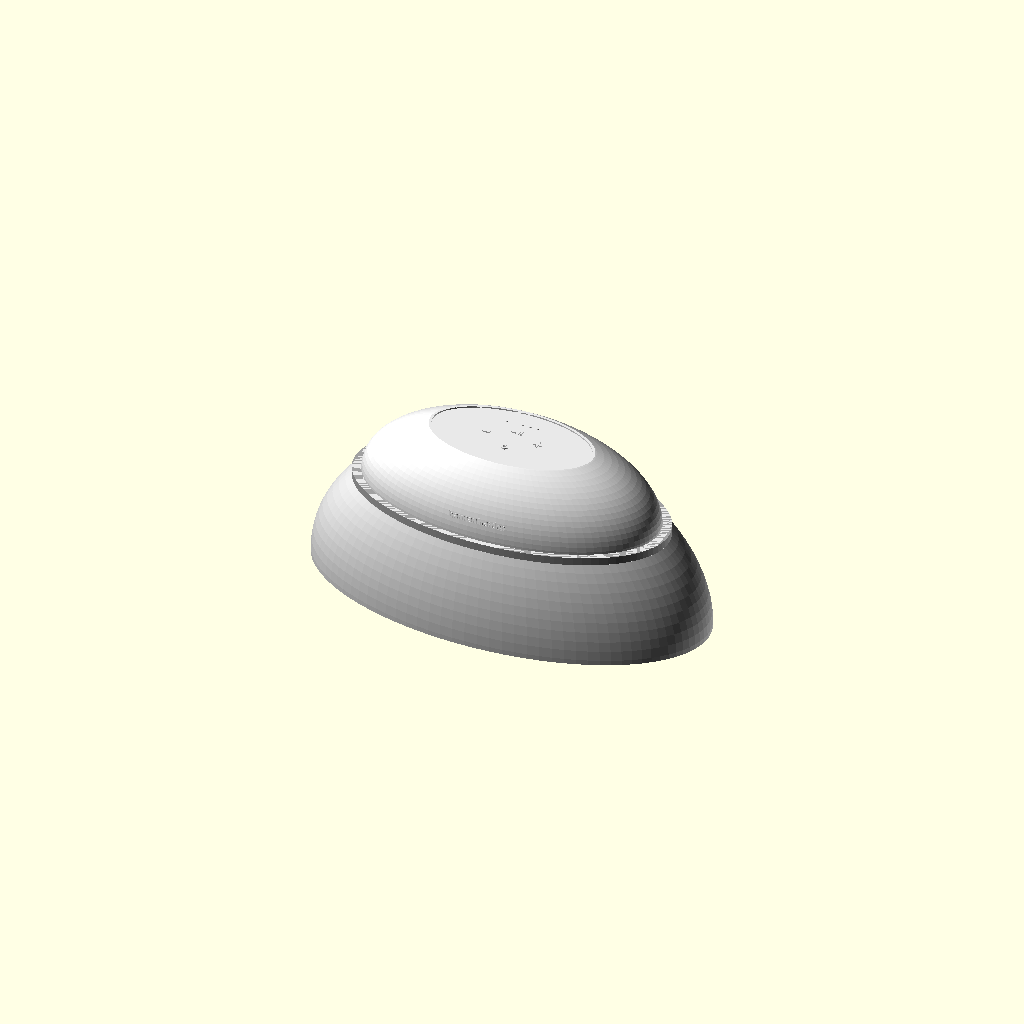
Cell 1: rendered with the file's own defaults.
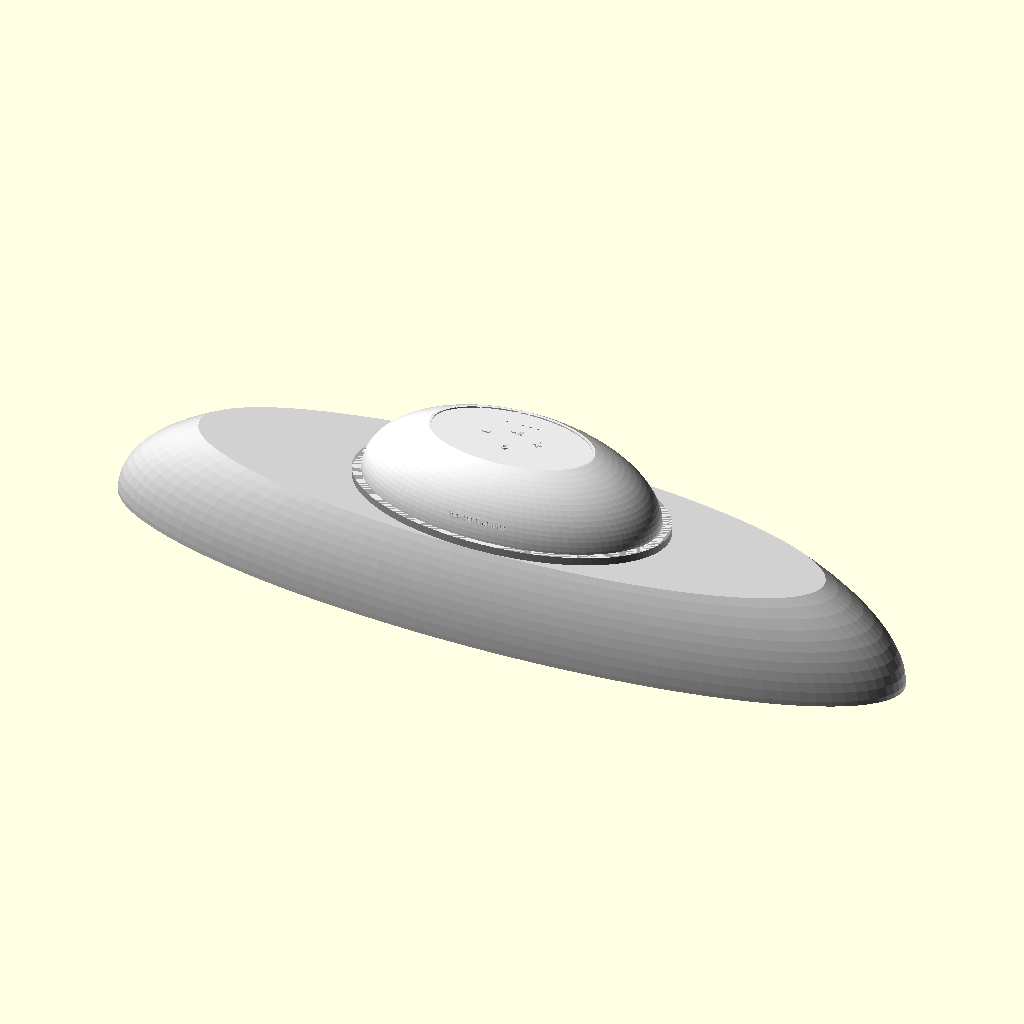
Cell 2 — base_length set to 607.8, the other parameters unchanged.
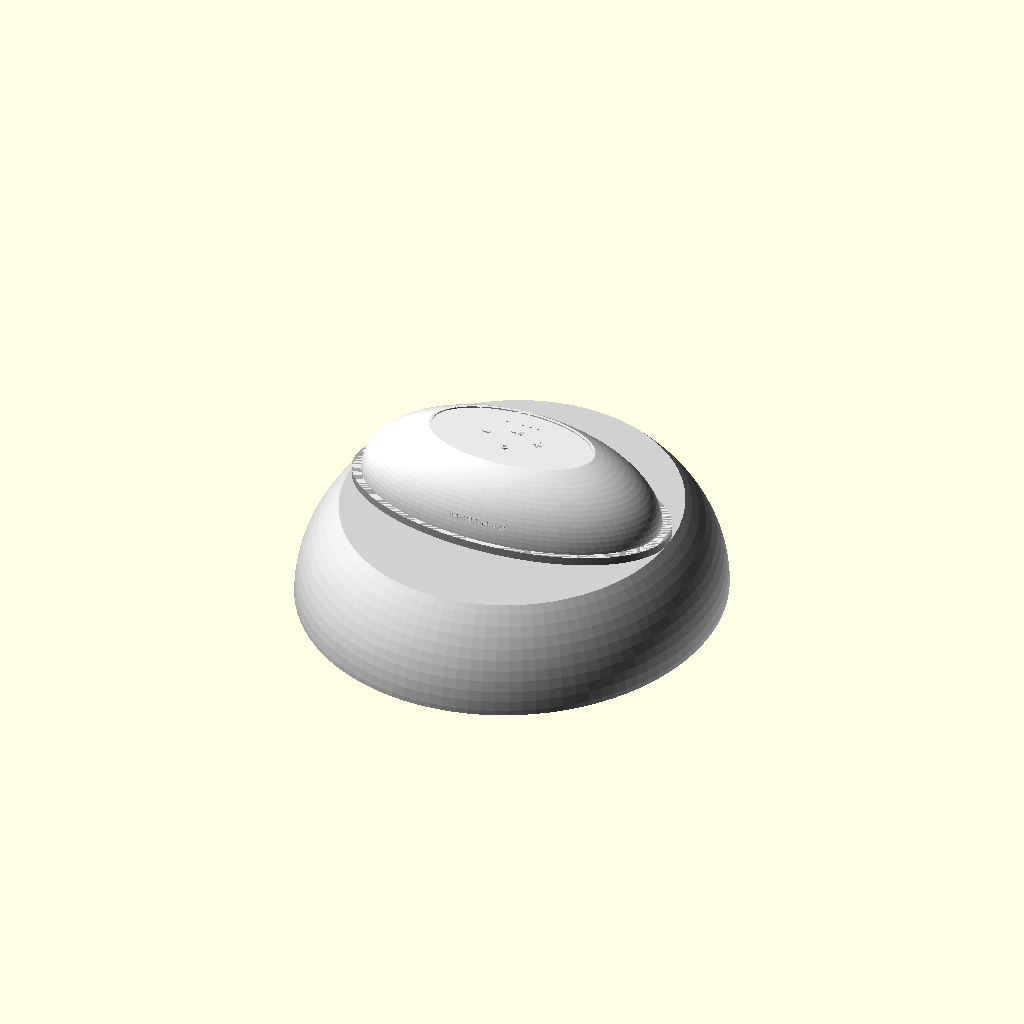
Cell 3: the same model with base_width = 319.
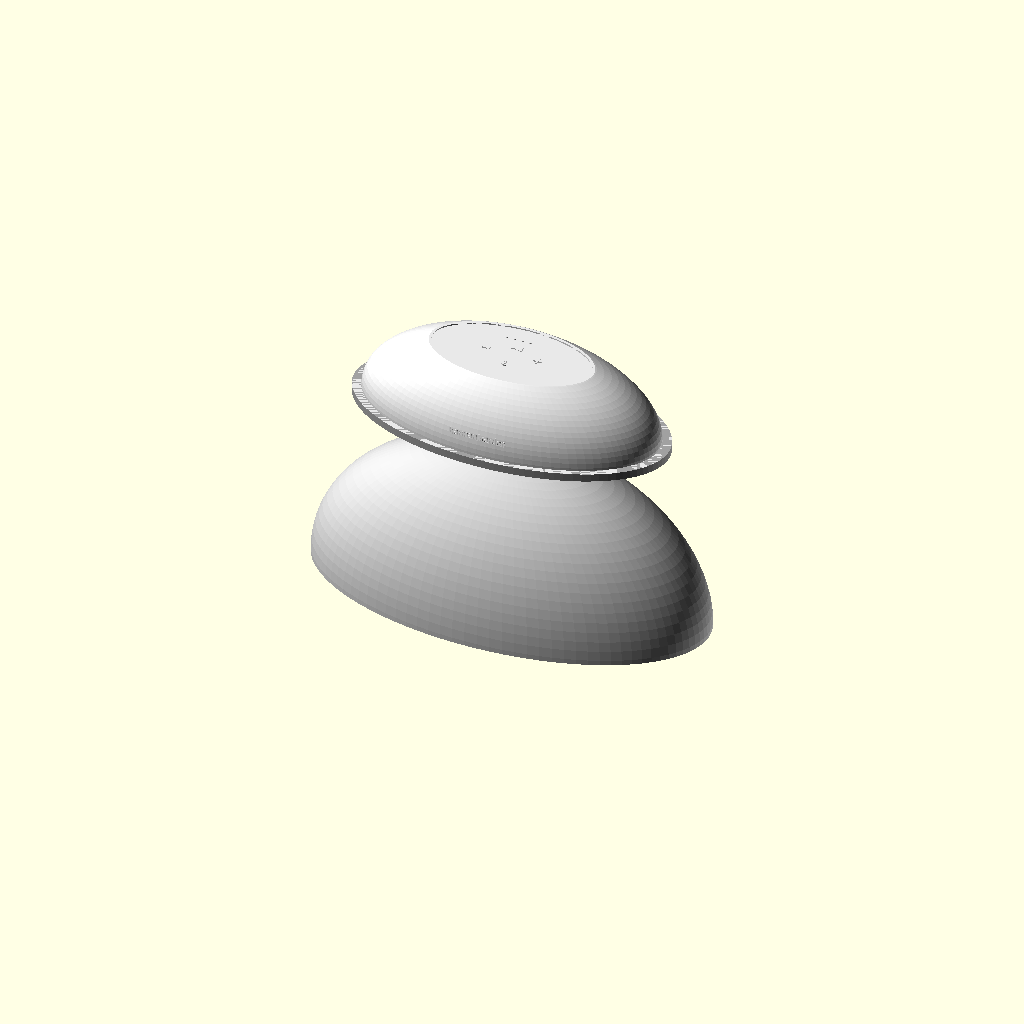
Cell 4: base_height = 144 (everything else at default).
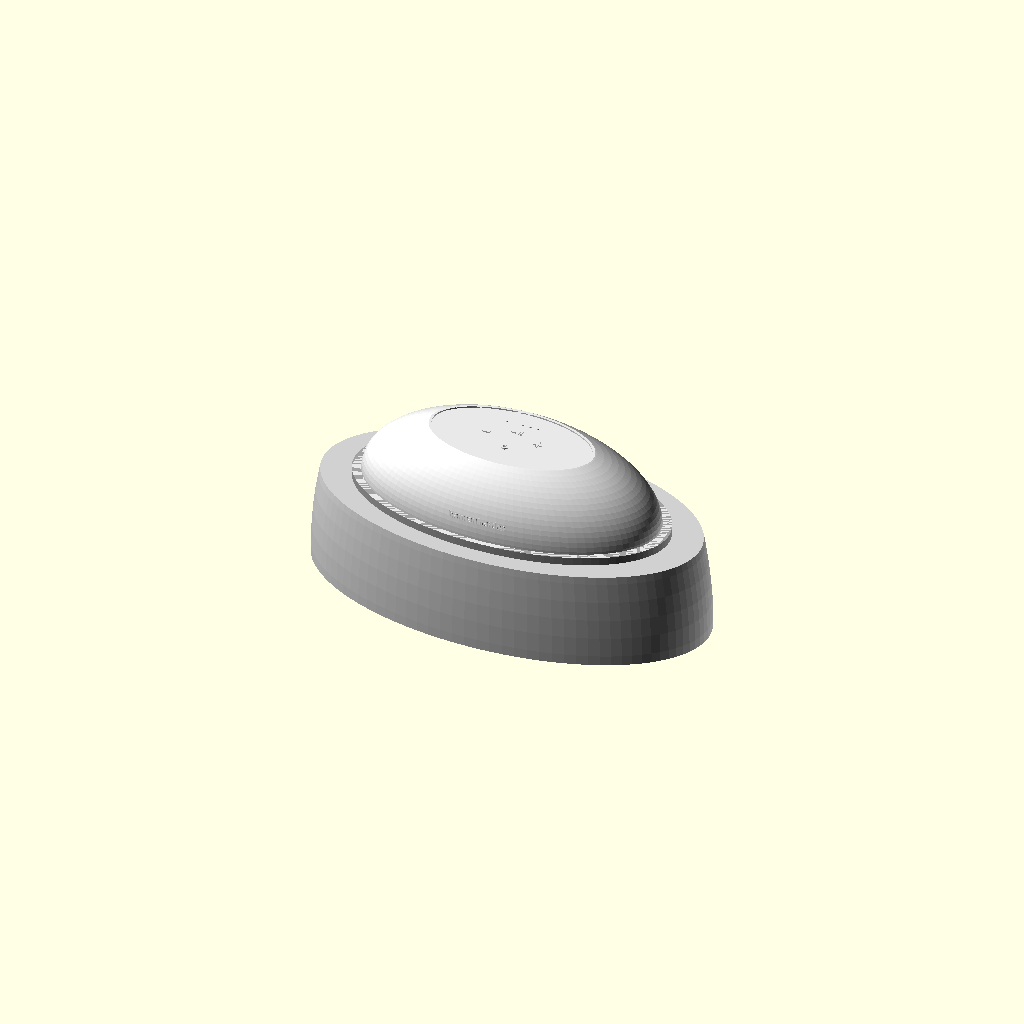
Cell 5 — base_ellipsoid_height set to 238, the other parameters unchanged.
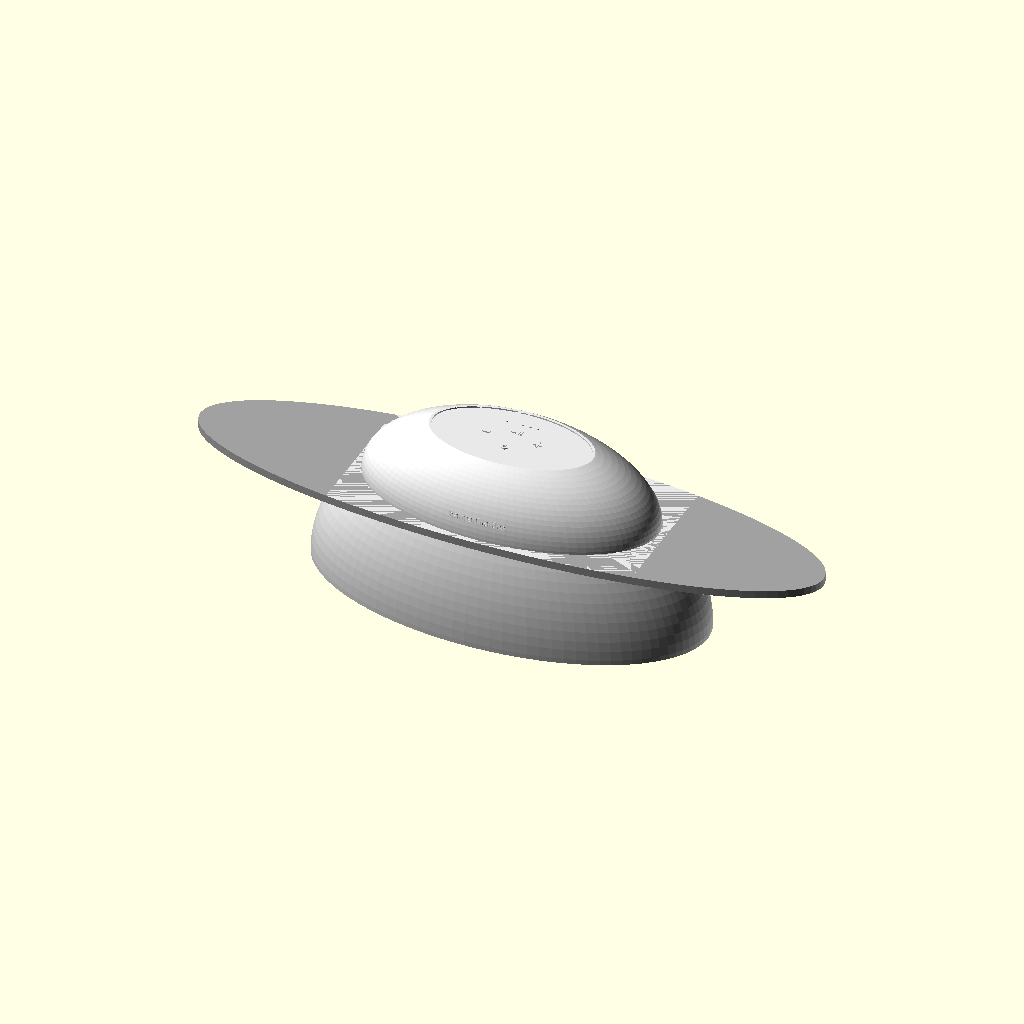
Cell 6 — plate_length set to 483.64, the other parameters unchanged.
One fixed orthographic camera (rotation 55°, 0°, 25°; colour scheme Cornfield) for every cell.
OpenSCAD source file projects/p3d-bench/demo/runs/text_image2cad_textimage2cad_120712_92f373b4_image_text_openscad_gemini-reason/generated.scad:
// Assembly: Pebble-shaped Enclosure
// Consists of three parts: base_cover, cover_plate, and housing_cover stacked vertically.

// --- Parameters ---
// Base Cover Dimensions
base_length = 303.9;
base_width = 159.5;
base_height = 72.0;
base_ellipsoid_height = 119.0; // Calculated to match top profile with cover plate

// Cover Plate Dimensions
plate_length = 241.82;
plate_width = 126.86;
plate_height = 6.0;

// Housing Cover Dimensions
housing_length = 227.4;
housing_width = 119.7;
housing_height = 50.0;
housing_ellipsoid_height = 60.0; // Calculated to provide the correct top flat recess area

// Resolution
$fn = 100;

// --- Modules ---

// 1. Base Cover (Lower Dome)
module base_cover() {
    difference() {
        // Main dome body truncated at z = base_height
        intersection() {
            scale([base_length / 2, base_width / 2, base_ellipsoid_height]) 
                sphere(r = 1);
            translate([0, 0, base_height / 2]) 
                cube([base_length + 10, base_width + 10, base_height], center = true);
        }
        
        // 4 cylindrical recesses on the top deck (hidden internal features)
        // Representing the 4 cylindrical faces at r=6mm, h=8mm
        for(x = [-10, 10]) {
            for(y = [-10, 10]) {
                translate([x, y, base_height - 8]) 
                    cylinder(h = 8.01, r = 6, center = false);
            }
        }
    }
}

// 2. Cover Plate (Middle Parting Line Disc)
module cover_plate() {
    // Positioned exactly on top of the base cover
    translate([0, 0, base_height])
    scale([plate_length / 2, plate_width / 2, 1])
        cylinder(h = plate_height, r = 1, center = false);
}

// 3. Housing Cover (Upper Dome)
module housing_cover() {
    // Positioned on top of the cover plate
    translate([0, 0, base_height + plate_height])
    union() {
        difference() {
            // Main upper dome body truncated at z = housing_height
            intersection() {
                scale([housing_length / 2, housing_width / 2, housing_ellipsoid_height]) 
                    sphere(r = 1);
                translate([0, 0, housing_height / 2]) 
                    cube([housing_length + 10, housing_width + 10, housing_height], center = true);
            }
            
            // Oval recess on top panel
            translate([0, 0, housing_height - 1])
                scale([122 / 2, 62 / 2, 1])
                cylinder(h = 1.01, r = 1, center = false);
        }
        
        // Embossed features inside the top recess
        translate([0, 0, housing_height - 1]) {
            // 5 small circular-edge dot features
            for(i = [-2 : 1 : 2]) {
                translate([i * 6, 18, 0]) 
                    cylinder(h = 1.0, r = 0.8);
            }
            
            // Center Play/Pause button
            translate([0, 8, 0]) {
                translate([-2, 0, 0]) 
                    rotate([0, 0, -30]) 
                    cylinder(h = 1.0, r = 2.5, $fn = 3); // Triangle
                translate([2, 0, 0.5]) 
                    cube([1, 4, 1.0], center = true);    // Bar 1
                translate([4, 0, 0.5]) 
                    cube([1, 4, 1.0], center = true);    // Bar 2
            }
            
            // Left Minus button
            translate([-20, 0, 0.5]) {
                cube([6, 1.5, 1.0], center = true);
            }
            
            // Right Plus button
            translate([20, 0, 0.5]) {
                union() {
                    cube([6, 1.5, 1.0], center = true);
                    cube([1.5, 6, 1.0], center = true);
                }
            }
            
            // Bottom Power button
            translate([0, -12, 0]) {
                difference() {
                    cylinder(h = 1.0, r = 2.5);
                    translate([0, 0, -1]) 
                        cylinder(h = 3, r = 1.5);
                    translate([0, 2, 0]) 
                        cube([2, 4, 3], center = true); // Break the circle
                }
                translate([0, 1.5, 0.5]) 
                    cube([1, 3, 1.0], center = true);   // Inner line
            }
        }
        
        // Embossed Logo on the front slope
        translate([0, -57.5, 15])
            rotate([75, 0, 0])
            linear_extrude(1.5)
            text("harman/kardon", size = 4.5, halign = "center", valign = "center", font = "Arial:style=Bold");
    }
}

// --- Main Assembly ---
union() {
    color("#D0D0D0") base_cover();
    color("#A0A0A0") cover_plate();
    color("#E8E8E8") housing_cover();
}
Parameter table extracted from the source (name, type, default, range or options):
base_length: number, default 303.9
base_width: number, default 159.5
base_height: number, default 72
base_ellipsoid_height: number, default 119
plate_length: number, default 241.82
plate_width: number, default 126.86
plate_height: number, default 6
housing_length: number, default 227.4
housing_width: number, default 119.7
housing_height: number, default 50
housing_ellipsoid_height: number, default 60
